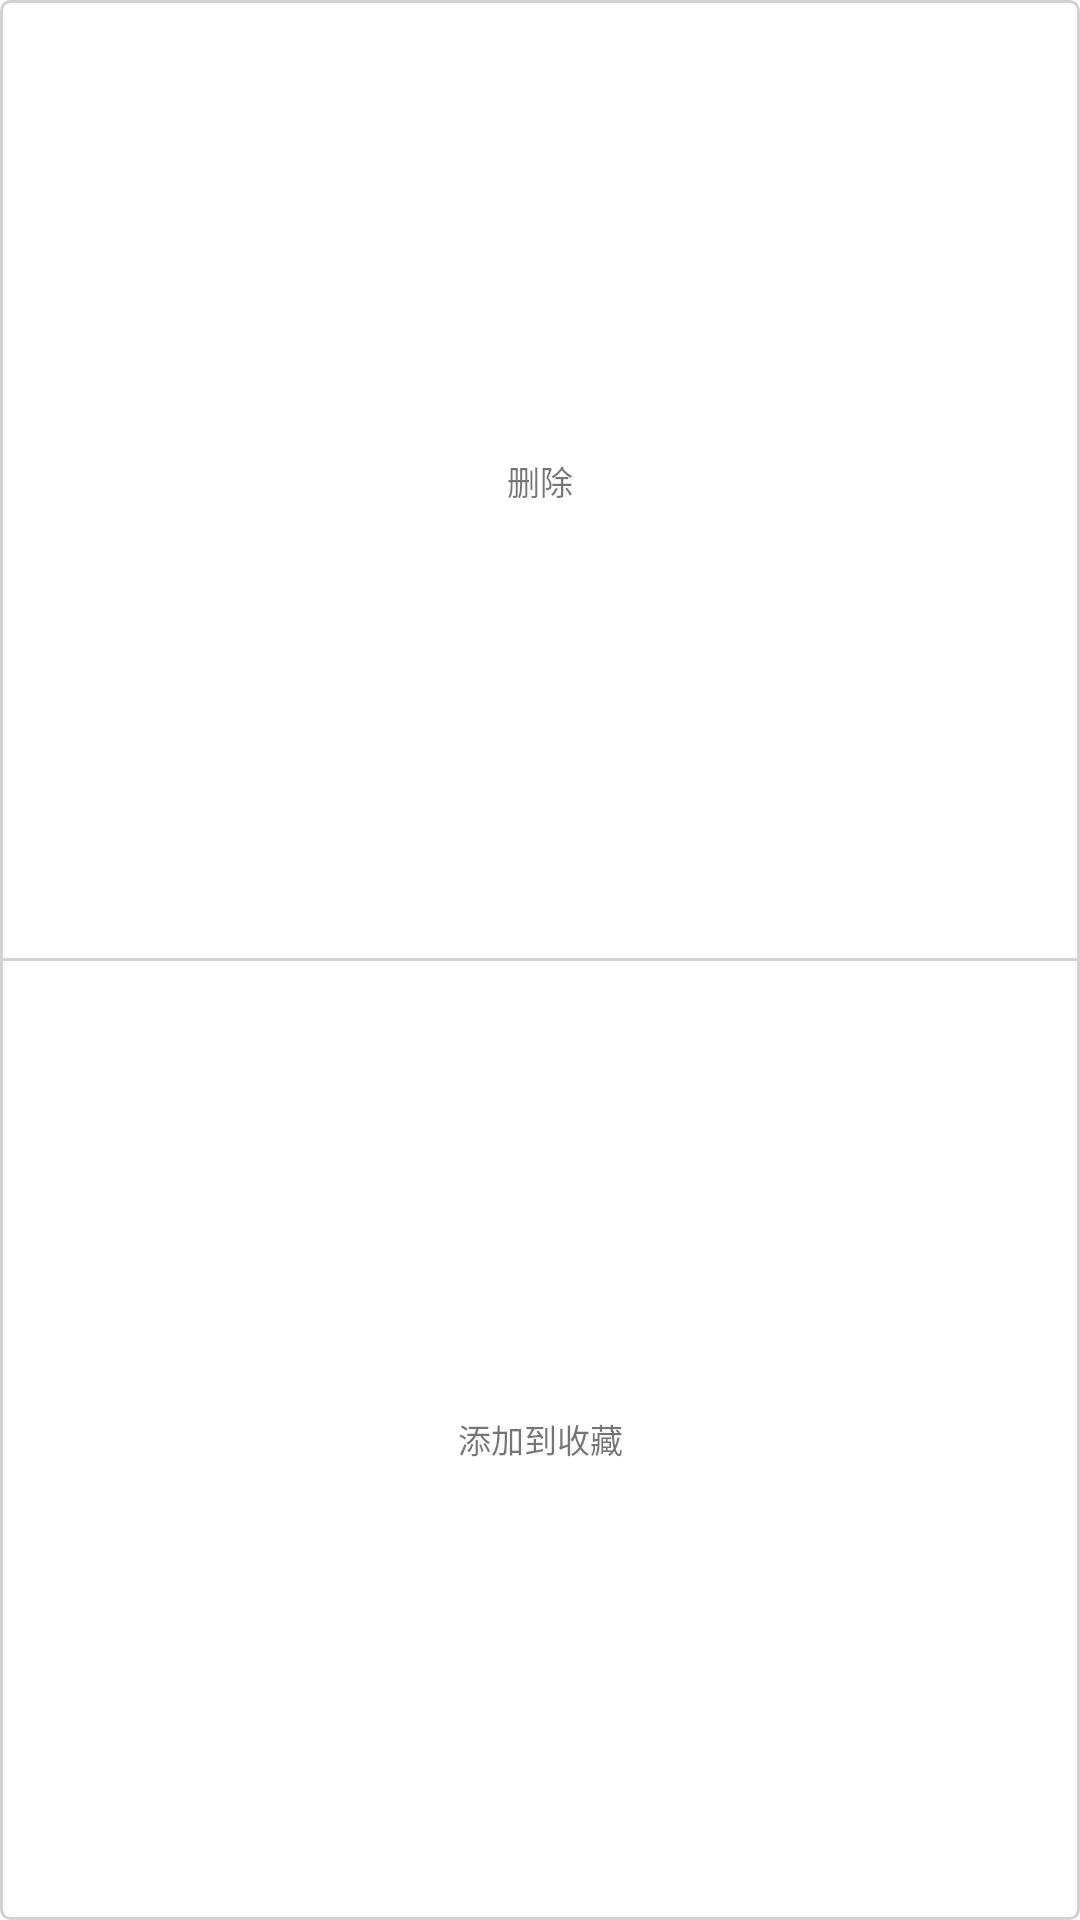

Here is an Android app screen rendered from its layout file. Give the layout XML and the strings, colors and styles it references.
<!-- AndroidManifest.xml: application theme Theme.ComicReader -->
<!-- res/layout/sub_layout_content_operate.xml -->
<?xml version="1.0" encoding="utf-8"?>
<LinearLayout xmlns:android="http://schemas.android.com/apk/res/android"
    android:orientation="vertical"
    android:layout_width="100dp"
    android:layout_height="51dp"
    android:background="@drawable/ic_shape_rectangle2"
    android:padding="1dp">

    <TextView
        android:id="@+id/content_operate_remove"
        android:layout_width="match_parent"
        android:layout_height="0dp"
        android:layout_weight="1"
        android:textSize="11sp"
        android:text="@string/content_operate_remove_description"
        android:gravity="center"
        android:layout_gravity="center"/>

    <View
        android:layout_width="match_parent"
        android:layout_height="1dp"
        android:background="@color/gray"/>

    <TextView
        android:id="@+id/content_operate_favorite"
        android:layout_width="match_parent"
        android:layout_height="0dp"
        android:layout_weight="1"
        android:textSize="11sp"
        android:text="@string/content_operate_favorite_description"
        android:gravity="center"
        android:layout_gravity="center"/>

</LinearLayout>
<!-- resources referenced by this layout -->
<resources>
  <color name="gray">#D3D3D3</color>
  <!-- drawable ic_shape_rectangle2 (drawable) -->
  <?xml version="1.0" encoding="utf-8"?>
  <shape xmlns:android="http://schemas.android.com/apk/res/android"
      android:shape="rectangle">
  
      
      <solid android:color="@color/white"/>
      
      <corners android:radius="3dp"/>
      
      
      <stroke
          android:color="@color/gray"
          android:width="1dp"/>
  
  </shape>
  <string name="content_operate_favorite_description">添加到收藏</string>
  <string name="content_operate_remove_description">删除</string>
  <style name="Theme.ComicReader" parent="Theme.MaterialComponents.DayNight.NoActionBar">
          
          
          
          
      </style>
  <color name="white">#FFFFFFFF</color>
</resources>
